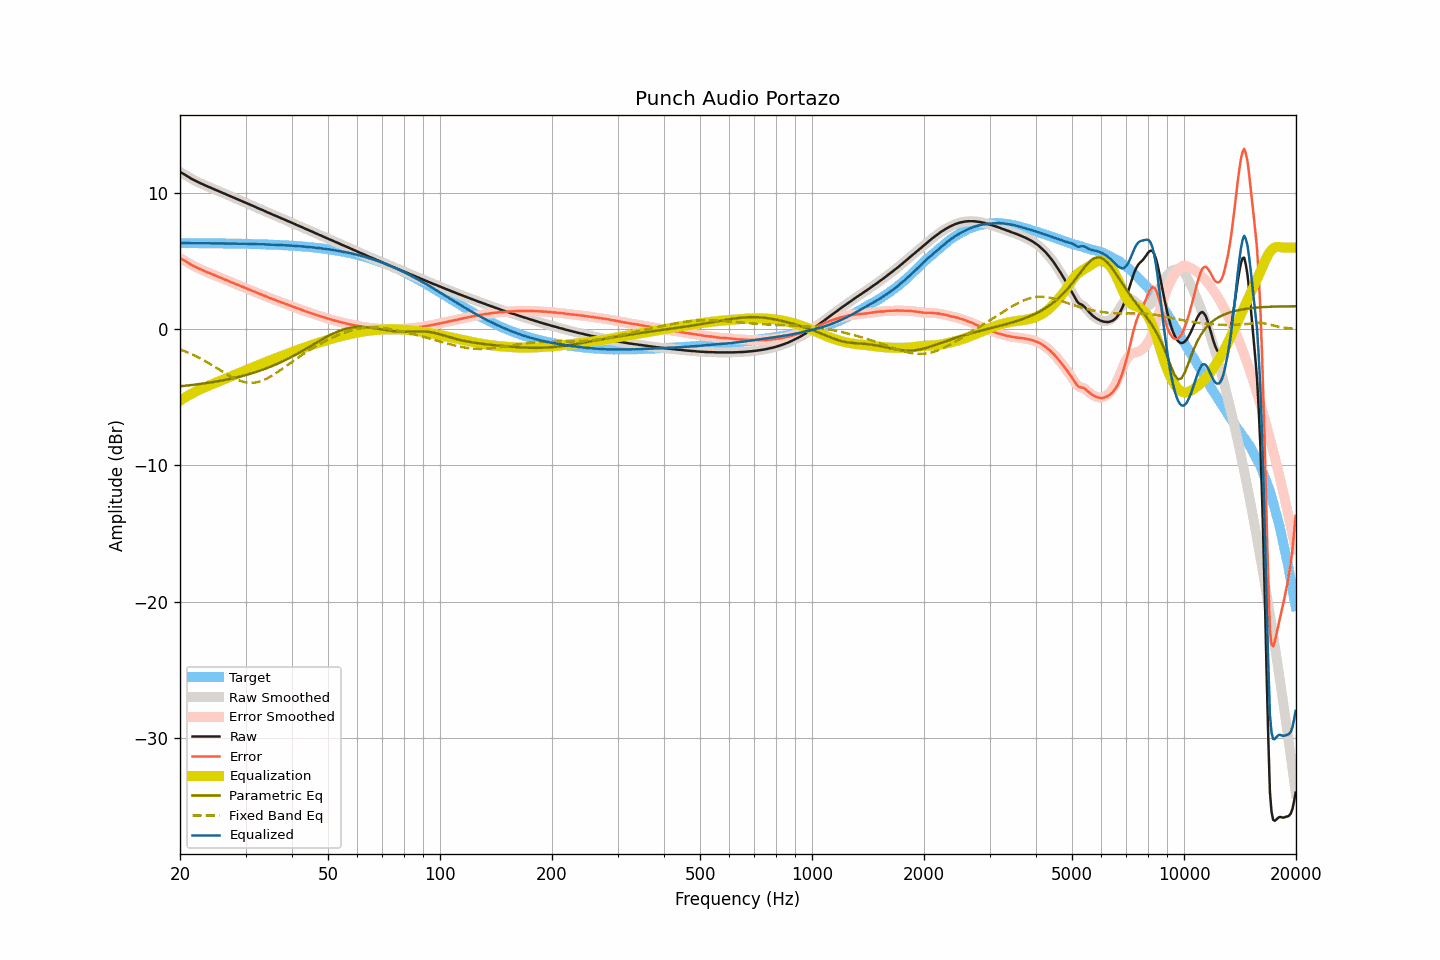

Data behind this chart, as committed beside it:
frequency, raw, smoothed, error, error_smoothed, equalization, parametric_eq, fixed_band_eq, equalized_raw, equalized_smoothed, target
20.00, 11.56, 11.56, 5.23, 5.23, -5.24, -4.19, -1.48, 6.32, 6.32, 6.33
20.20, 11.49, 11.49, 5.16, 5.16, -5.16, -4.18, -1.52, 6.32, 6.33, 6.33
20.40, 11.42, 11.42, 5.09, 5.10, -5.09, -4.17, -1.57, 6.33, 6.33, 6.33
20.61, 11.36, 11.35, 5.03, 5.03, -5.02, -4.15, -1.61, 6.34, 6.33, 6.33
20.81, 11.28, 11.28, 4.95, 4.96, -4.95, -4.14, -1.66, 6.33, 6.33, 6.32
21.02, 11.21, 11.20, 4.88, 4.88, -4.88, -4.13, -1.71, 6.33, 6.33, 6.32
21.23, 11.13, 11.13, 4.80, 4.81, -4.81, -4.11, -1.76, 6.32, 6.32, 6.32
21.44, 11.06, 11.06, 4.73, 4.74, -4.74, -4.10, -1.82, 6.31, 6.32, 6.32
21.66, 11.00, 11.00, 4.68, 4.67, -4.68, -4.09, -1.87, 6.32, 6.32, 6.32
21.87, 10.94, 10.94, 4.62, 4.62, -4.62, -4.07, -1.93, 6.32, 6.32, 6.32
22.09, 10.88, 10.88, 4.56, 4.56, -4.56, -4.06, -1.99, 6.32, 6.32, 6.32
22.31, 10.82, 10.82, 4.50, 4.50, -4.50, -4.04, -2.04, 6.32, 6.32, 6.32
22.54, 10.76, 10.76, 4.44, 4.44, -4.44, -4.03, -2.11, 6.32, 6.32, 6.32
22.76, 10.71, 10.71, 4.39, 4.39, -4.39, -4.01, -2.17, 6.32, 6.32, 6.32
22.99, 10.66, 10.65, 4.34, 4.34, -4.34, -4.00, -2.23, 6.32, 6.32, 6.32
23.22, 10.60, 10.60, 4.28, 4.29, -4.29, -3.98, -2.30, 6.31, 6.32, 6.32
23.45, 10.55, 10.55, 4.23, 4.23, -4.23, -3.96, -2.36, 6.31, 6.31, 6.31
23.69, 10.50, 10.50, 4.19, 4.18, -4.18, -3.94, -2.43, 6.31, 6.31, 6.31
23.92, 10.45, 10.45, 4.13, 4.14, -4.13, -3.93, -2.50, 6.31, 6.31, 6.31
24.16, 10.40, 10.40, 4.09, 4.09, -4.09, -3.91, -2.57, 6.31, 6.31, 6.31
24.40, 10.35, 10.35, 4.04, 4.04, -4.04, -3.89, -2.64, 6.31, 6.31, 6.31
24.65, 10.30, 10.30, 3.99, 3.99, -3.99, -3.87, -2.71, 6.31, 6.31, 6.31
24.89, 10.25, 10.25, 3.94, 3.94, -3.94, -3.85, -2.79, 6.31, 6.31, 6.31
25.14, 10.20, 10.20, 3.89, 3.89, -3.89, -3.83, -2.86, 6.31, 6.31, 6.31
25.39, 10.15, 10.15, 3.84, 3.84, -3.84, -3.81, -2.93, 6.30, 6.30, 6.30
25.65, 10.10, 10.10, 3.79, 3.79, -3.80, -3.79, -3.01, 6.30, 6.30, 6.30
25.91, 10.05, 10.05, 3.75, 3.75, -3.75, -3.77, -3.08, 6.30, 6.30, 6.30
26.16, 10.00, 10.00, 3.70, 3.70, -3.70, -3.74, -3.15, 6.30, 6.30, 6.30
26.43, 9.95, 9.95, 3.65, 3.65, -3.65, -3.72, -3.23, 6.30, 6.30, 6.30
26.69, 9.90, 9.90, 3.60, 3.60, -3.60, -3.70, -3.30, 6.30, 6.30, 6.30
26.96, 9.85, 9.84, 3.55, 3.55, -3.55, -3.67, -3.37, 6.30, 6.30, 6.29
27.23, 9.79, 9.79, 3.50, 3.50, -3.50, -3.65, -3.43, 6.29, 6.29, 6.29
27.50, 9.74, 9.74, 3.45, 3.45, -3.45, -3.62, -3.50, 6.29, 6.29, 6.29
27.77, 9.69, 9.69, 3.40, 3.40, -3.40, -3.60, -3.56, 6.29, 6.29, 6.29
28.05, 9.64, 9.64, 3.35, 3.35, -3.35, -3.57, -3.62, 6.29, 6.29, 6.29
28.33, 9.59, 9.59, 3.30, 3.30, -3.30, -3.54, -3.67, 6.28, 6.29, 6.29
28.62, 9.54, 9.54, 3.26, 3.25, -3.25, -3.51, -3.73, 6.28, 6.28, 6.28
28.90, 9.49, 9.49, 3.21, 3.21, -3.21, -3.49, -3.77, 6.28, 6.28, 6.28
29.19, 9.44, 9.44, 3.16, 3.16, -3.16, -3.46, -3.81, 6.28, 6.28, 6.28
29.48, 9.39, 9.39, 3.11, 3.11, -3.11, -3.42, -3.85, 6.28, 6.28, 6.28
29.78, 9.34, 9.34, 3.06, 3.07, -3.06, -3.39, -3.88, 6.27, 6.28, 6.27
30.08, 9.29, 9.29, 3.02, 3.02, -3.02, -3.36, -3.90, 6.27, 6.27, 6.27
30.38, 9.24, 9.23, 2.97, 2.97, -2.97, -3.33, -3.92, 6.27, 6.27, 6.27
30.68, 9.18, 9.18, 2.91, 2.92, -2.92, -3.29, -3.93, 6.26, 6.26, 6.27
30.99, 9.13, 9.13, 2.87, 2.87, -2.87, -3.26, -3.94, 6.26, 6.26, 6.26
31.30, 9.08, 9.08, 2.82, 2.82, -2.82, -3.22, -3.94, 6.26, 6.26, 6.26
31.61, 9.03, 9.03, 2.77, 2.77, -2.77, -3.19, -3.93, 6.26, 6.26, 6.26
31.93, 8.98, 8.97, 2.73, 2.72, -2.72, -3.15, -3.91, 6.26, 6.25, 6.25
32.24, 8.92, 8.92, 2.67, 2.67, -2.67, -3.11, -3.89, 6.24, 6.25, 6.25
32.57, 8.87, 8.87, 2.62, 2.62, -2.62, -3.07, -3.86, 6.24, 6.24, 6.25
32.89, 8.82, 8.82, 2.57, 2.57, -2.58, -3.03, -3.83, 6.24, 6.24, 6.24
33.22, 8.77, 8.77, 2.53, 2.53, -2.53, -2.99, -3.78, 6.24, 6.24, 6.24
33.55, 8.72, 8.72, 2.48, 2.48, -2.48, -2.95, -3.74, 6.24, 6.24, 6.23
33.89, 8.67, 8.66, 2.44, 2.43, -2.43, -2.90, -3.68, 6.24, 6.23, 6.23
34.23, 8.61, 8.61, 2.38, 2.38, -2.39, -2.86, -3.63, 6.22, 6.23, 6.23
34.57, 8.56, 8.56, 2.34, 2.34, -2.34, -2.81, -3.57, 6.22, 6.22, 6.22
34.92, 8.51, 8.51, 2.29, 2.29, -2.29, -2.77, -3.50, 6.22, 6.22, 6.22
35.27, 8.46, 8.46, 2.25, 2.25, -2.25, -2.72, -3.43, 6.21, 6.21, 6.21
35.62, 8.41, 8.41, 2.20, 2.20, -2.20, -2.67, -3.36, 6.21, 6.21, 6.21
35.97, 8.36, 8.36, 2.15, 2.15, -2.15, -2.62, -3.28, 6.20, 6.20, 6.20
... 635 more rows
